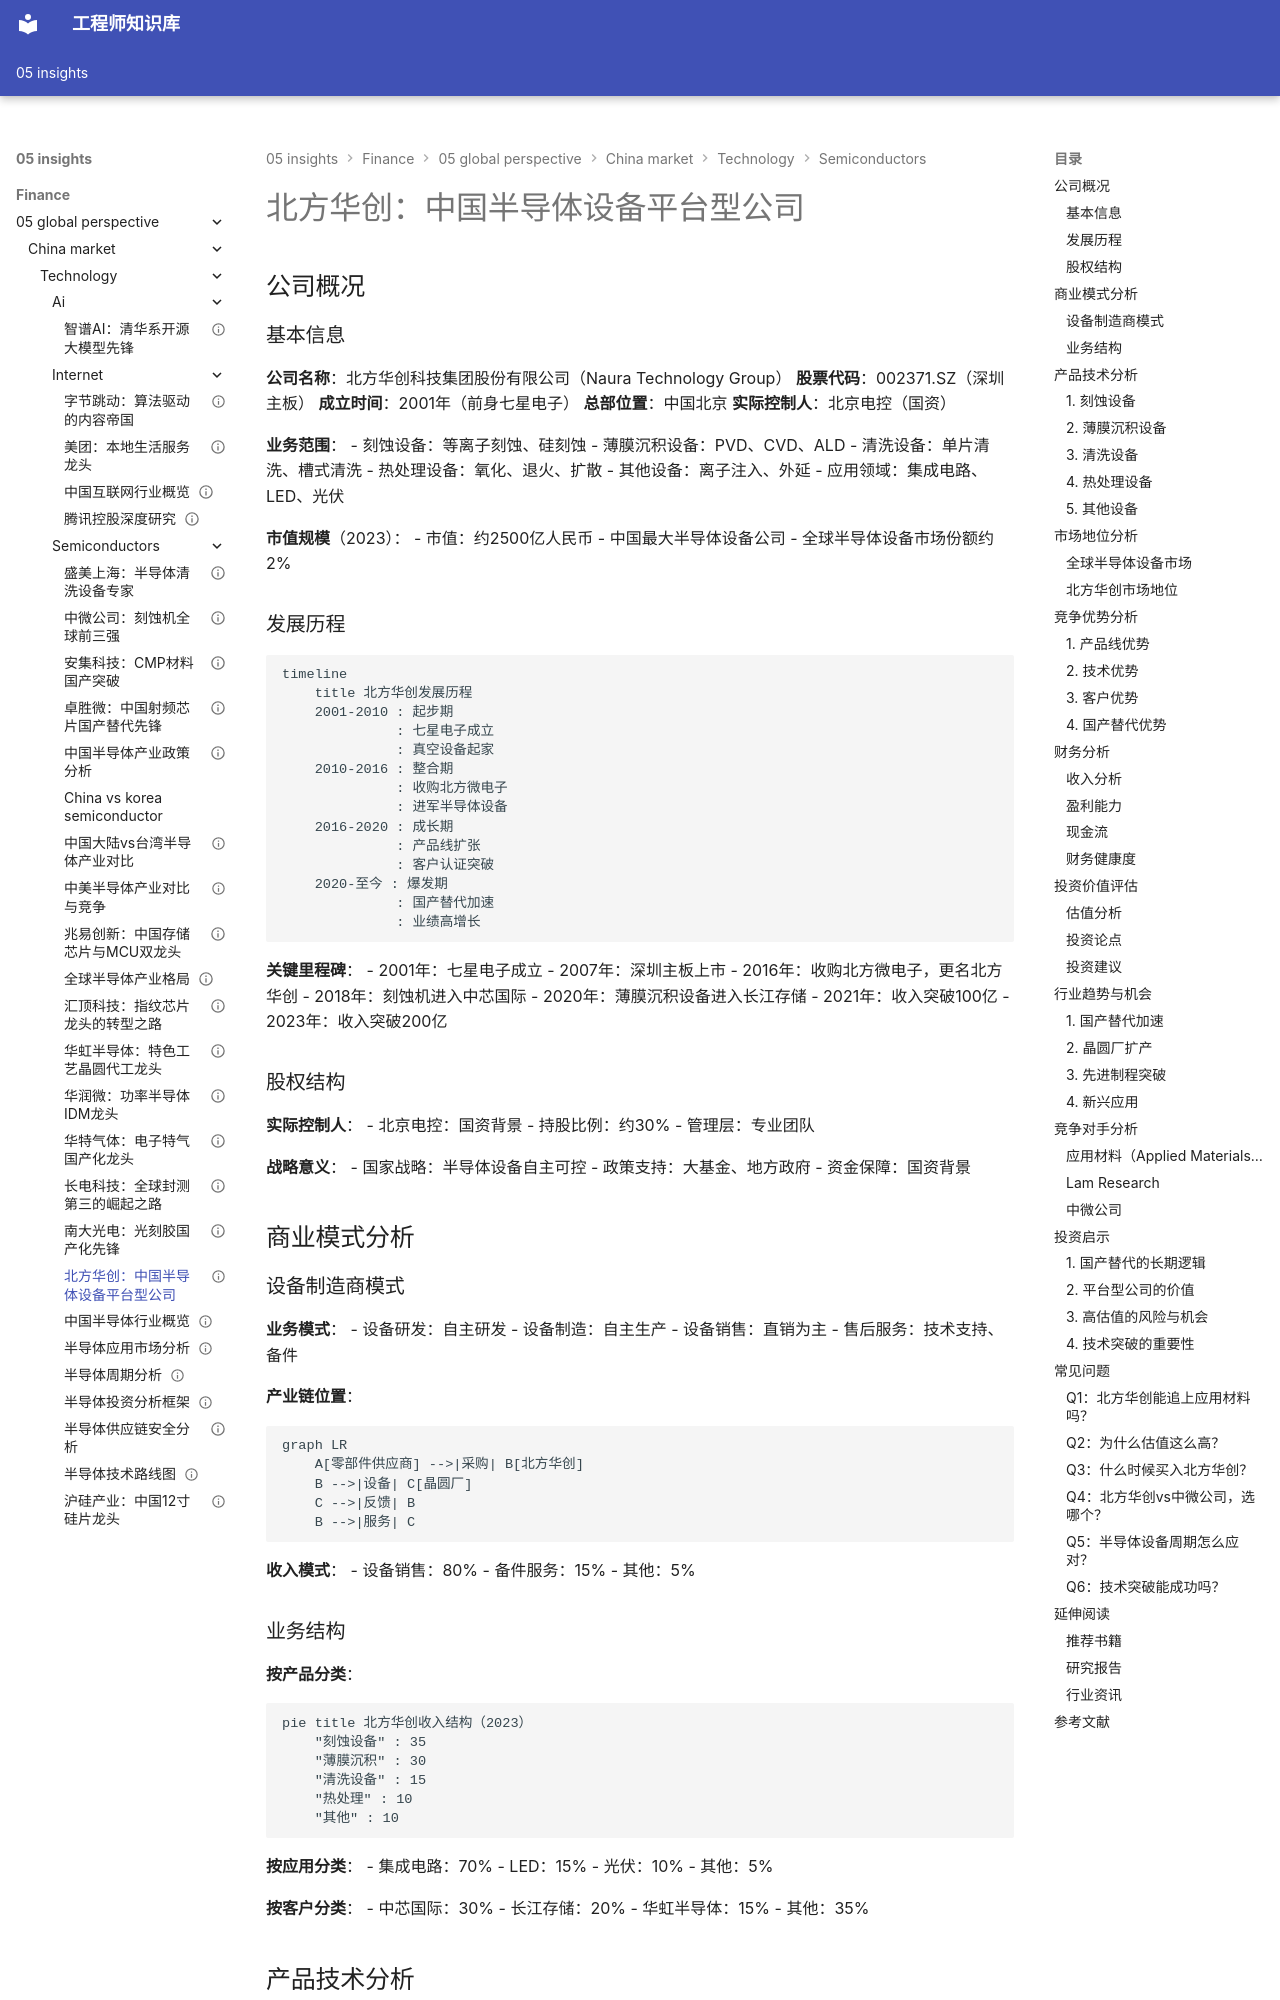

repository: Vuiora/knowledge-os · page: 05-insights/finance/05-global-perspective/china-market/technology/semiconductors/naura/index.html · generator: mkdocs

---
title: 北方华创：中国半导体设备平台型公司
description: 深入分析北方华创的设备技术能力、产品矩阵、市场地位和投资价值
slug: naura-semiconductor-equipment-analysis
domain: 金融洞察
module: 全球投资视角
content_type: case-study
skill_level: intermediate
tags:
- 中国市场
- 北方华创
- 半导体设备
- 刻蚀机
- 薄膜沉积
- 国产替代
prerequisites:
- 半导体产业链理解
- 半导体制造工艺
- 设备技术基础
related_contents:
- 中微公司分析
- 半导体行业概览
- 半导体设备行业
estimated_time: 50
difficulty_score: 3
author: 金融知识体系
created_at: '2024-01-01'
updated_at: '2024-01-01'
version: '1.0'
language: zh-CN
status: published
is_featured: true
---

# 北方华创：中国半导体设备平台型公司

## 公司概况

### 基本信息

**公司名称**：北方华创科技集团股份有限公司（Naura Technology Group）
**股票代码**：002371.SZ（深圳主板）
**成立时间**：2001年（前身七星电子）
**总部位置**：中国北京
**实际控制人**：北京电控（国资）

**业务范围**：
- 刻蚀设备：等离子刻蚀、硅刻蚀
- 薄膜沉积设备：PVD、CVD、ALD
- 清洗设备：单片清洗、槽式清洗
- 热处理设备：氧化、退火、扩散
- 其他设备：离子注入、外延
- 应用领域：集成电路、LED、光伏

**市值规模**（2023）：
- 市值：约2500亿人民币
- 中国最大半导体设备公司
- 全球半导体设备市场份额约2%

### 发展历程

```mermaid
timeline
    title 北方华创发展历程
    2001-2010 : 起步期
              : 七星电子成立
              : 真空设备起家
    2010-2016 : 整合期
              : 收购北方微电子
              : 进军半导体设备
    2016-2020 : 成长期
              : 产品线扩张
              : 客户认证突破
    2020-至今 : 爆发期
              : 国产替代加速
              : 业绩高增长
```

**关键里程碑**：
- 2001年：七星电子成立
- 2007年：深圳主板上市
- 2016年：收购北方微电子，更名北方华创
- 2018年：刻蚀机进入中芯国际
- 2020年：薄膜沉积设备进入长江存储
- 2021年：收入突破100亿
- 2023年：收入突破200亿

### 股权结构

**实际控制人**：
- 北京电控：国资背景
- 持股比例：约30%
- 管理层：专业团队

**战略意义**：
- 国家战略：半导体设备自主可控
- 政策支持：大基金、地方政府
- 资金保障：国资背景

## 商业模式分析

### 设备制造商模式

**业务模式**：
- 设备研发：自主研发
- 设备制造：自主生产
- 设备销售：直销为主
- 售后服务：技术支持、备件

**产业链位置**：
```mermaid
graph LR
    A[零部件供应商] -->|采购| B[北方华创]
    B -->|设备| C[晶圆厂]
    C -->|反馈| B
    B -->|服务| C
```

**收入模式**：
- 设备销售：80%
- 备件服务：15%
- 其他：5%
